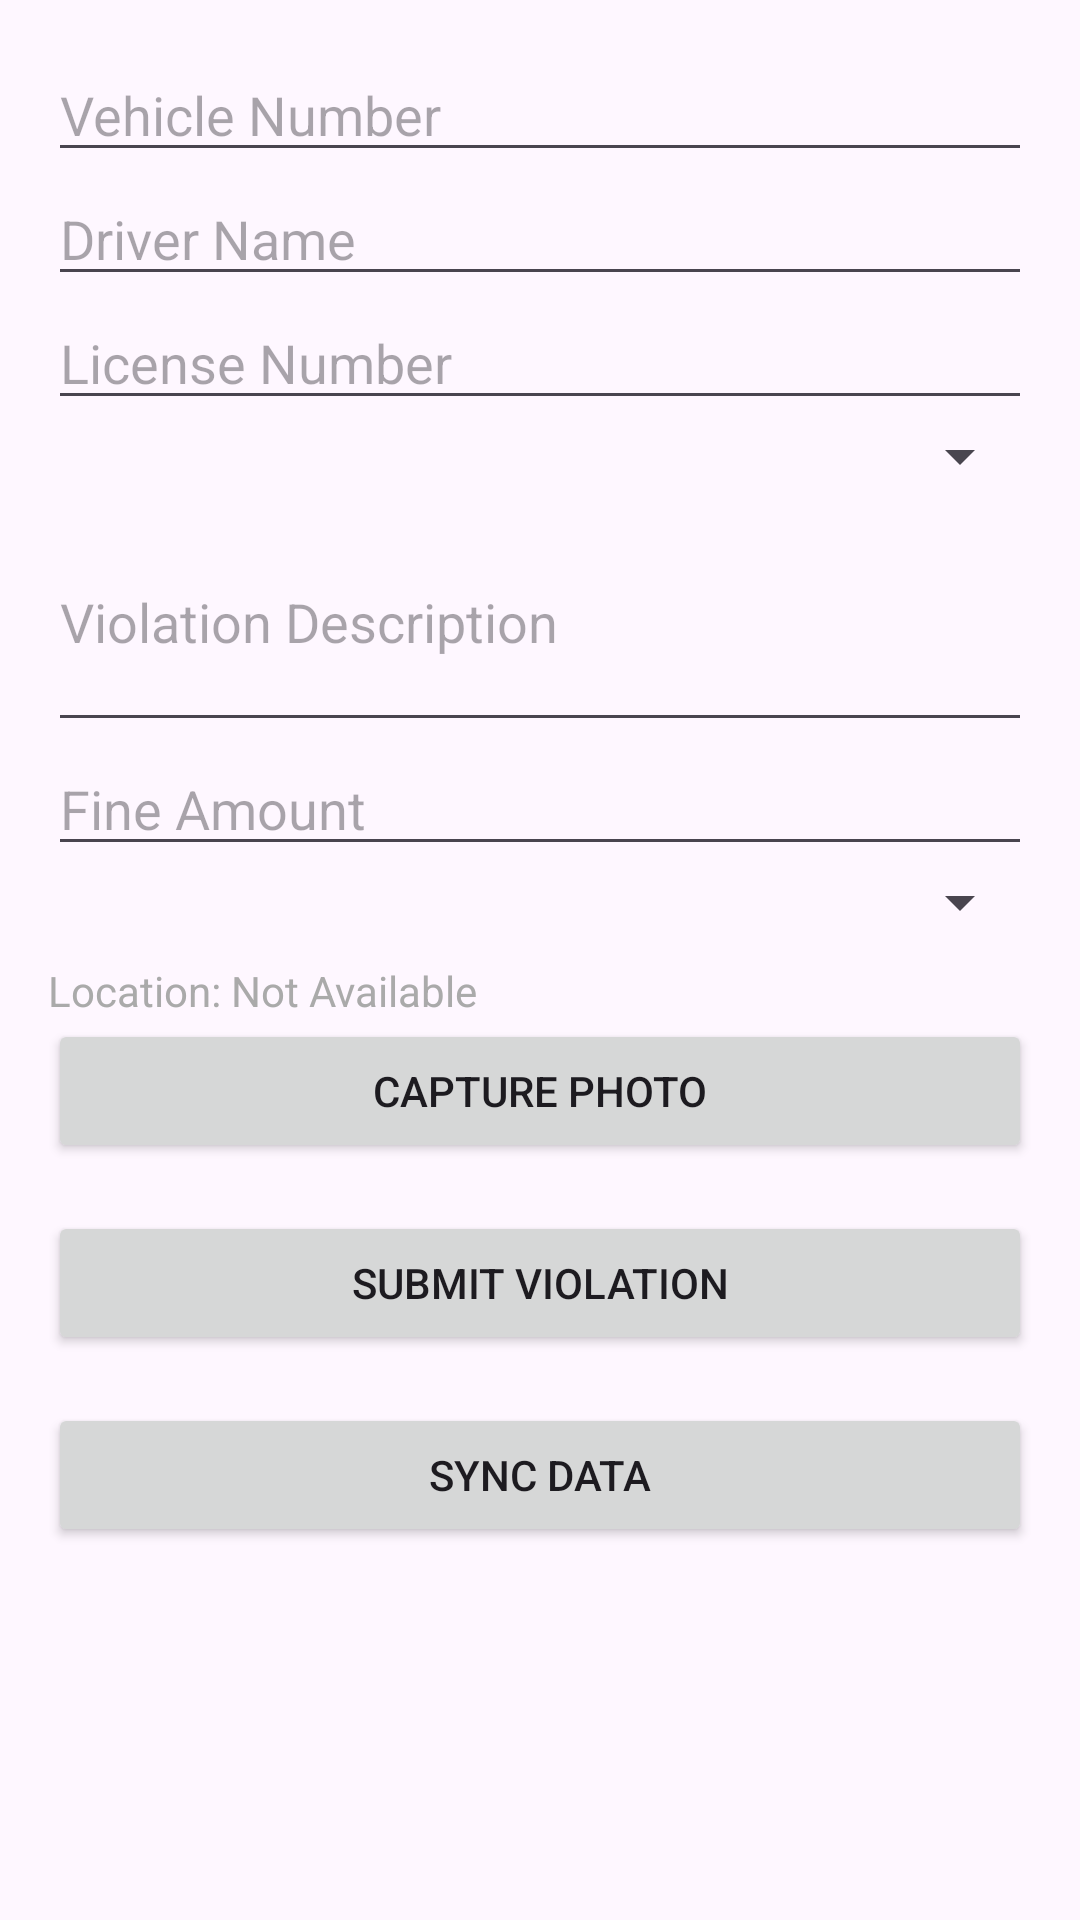

Reconstruct the res/layout file that produces this screen, plus the resources it refers to.
<!-- AndroidManifest.xml: application theme Theme.TransitInspector -->
<!-- res/layout/activity_main.xml -->
<?xml version="1.0" encoding="utf-8"?>
<ScrollView xmlns:android="http://schemas.android.com/apk/res/android"
    android:id="@+id/scrollView"
    android:layout_width="match_parent"
    android:layout_height="match_parent"
    android:padding="16dp"
    android:fillViewport="true">

    <LinearLayout
        android:layout_width="match_parent"
        android:layout_height="wrap_content"
        android:orientation="vertical">

        
        <EditText
            android:id="@+id/et_vehicle_number"
            android:layout_width="match_parent"
            android:layout_height="wrap_content"
            android:hint="Vehicle Number"
            android:inputType="text"
            android:maxLength="10"
            android:importantForAutofill="no"/>

        
        <EditText
            android:id="@+id/et_driver_name"
            android:layout_width="match_parent"
            android:layout_height="wrap_content"
            android:hint="Driver Name"
            android:inputType="textPersonName" />

        
        <EditText
            android:id="@+id/et_license_number"
            android:layout_width="match_parent"
            android:layout_height="wrap_content"
            android:hint="License Number"
            android:inputType="text" />

        
        <Spinner
            android:id="@+id/spinner_violation_type"
            android:layout_width="match_parent"
            android:layout_height="wrap_content"
            android:prompt="@string/violation_type_prompt" />

        
        <EditText
            android:id="@+id/et_violation_description"
            android:layout_width="match_parent"
            android:layout_height="wrap_content"
            android:hint="Violation Description"
            android:inputType="textMultiLine"
            android:minLines="3" />

        
        <EditText
            android:id="@+id/et_fine_amount"
            android:layout_width="match_parent"
            android:layout_height="wrap_content"
            android:hint="Fine Amount"
            android:inputType="numberDecimal" />

        
        <Spinner
            android:id="@+id/spinner_vehicle_status"
            android:layout_width="match_parent"
            android:layout_height="wrap_content"
            android:prompt="@string/vehicle_status_prompt" />

        
        <TextView
            android:id="@+id/tv_location"
            android:layout_width="match_parent"
            android:layout_height="wrap_content"
            android:text="Location: Not Available"
            android:textColor="@android:color/darker_gray"
            android:paddingTop="8dp" />

        
        <Button
            android:id="@+id/btn_capture_photo"
            android:layout_width="match_parent"
            android:layout_height="wrap_content"
            android:text="Capture Photo" />

        
        <ImageView
            android:id="@+id/image_preview"
            android:layout_width="match_parent"
            android:layout_height="200dp"
            android:layout_marginTop="8dp"
            android:scaleType="centerCrop"
            android:visibility="gone" />

        
        <Button
            android:id="@+id/btn_submit"
            android:layout_width="match_parent"
            android:layout_height="wrap_content"
            android:text="Submit Violation"
            android:layout_marginTop="16dp" />

        <Button
            android:id="@+id/btn_syncactivity"
            android:layout_width="match_parent"
            android:layout_height="wrap_content"
            android:text="Sync Data"
            android:layout_marginTop="16dp" />

    </LinearLayout>
</ScrollView>
<!-- resources referenced by this layout -->
<resources>
  <string name="vehicle_status_prompt">Select Vehicle Status</string>
  <string name="violation_type_prompt">Select Violation Type</string>
  <style name="Theme.TransitInspector" parent="Base.Theme.TransitInspector" />
  <style name="Base.Theme.TransitInspector" parent="Theme.Material3.DayNight.NoActionBar">
          
          
      </style>
</resources>
